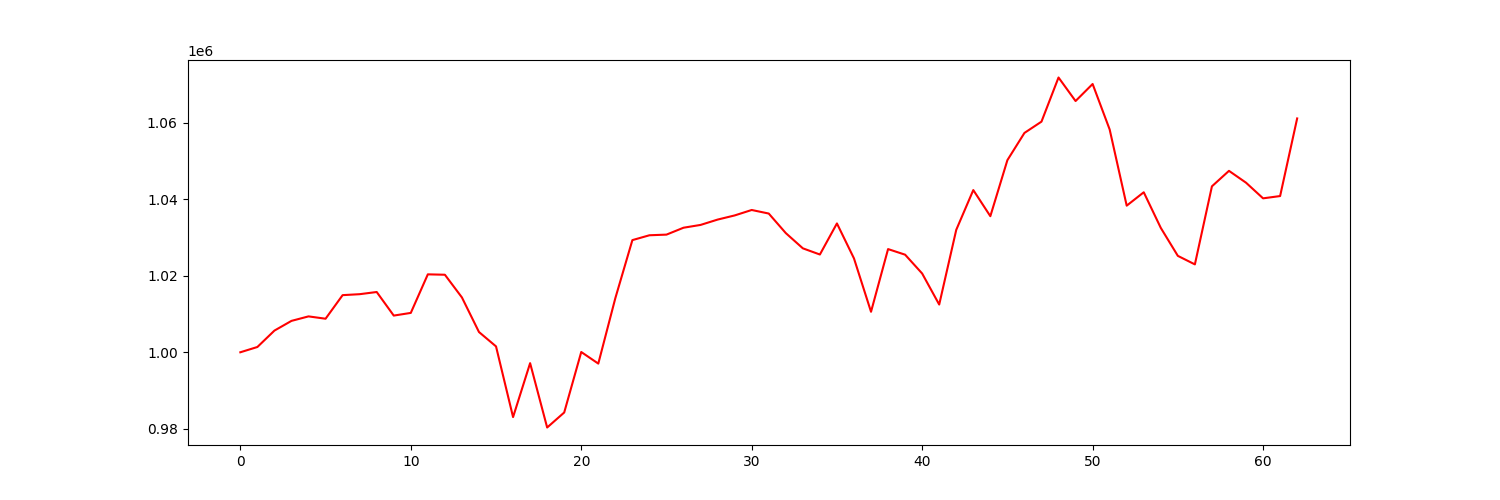

The file beside this chart, header and first rows:
account_value, date, daily_return
1000000, 2021-01-04, 
1001381, 2021-01-05, 0.001381
1005667, 2021-01-06, 0.00428
1008206, 2021-01-07, 0.002525
1009379, 2021-01-08, 0.001164
1008770, 2021-01-11, -0.000604
1014932, 2021-01-12, 0.006109
1015182, 2021-01-13, 0.0002462
1015752, 2021-01-14, 0.0005614
1009589, 2021-01-15, -0.006067
1010290, 2021-01-19, 0.0006942
1020367, 2021-01-20, 0.009974
1020266, 2021-01-21, -9.920845875077688e-05
1014325, 2021-01-22, -0.005823
1005292, 2021-01-25, -0.008905
1001535, 2021-01-26, -0.003737
983063, 2021-01-27, -0.01844
997158, 2021-01-28, 0.01434
980340, 2021-01-29, -0.01687
984261, 2021-02-01, 0.003999
1000069, 2021-02-02, 0.01606
997041, 2021-02-03, -0.003027
1014147, 2021-02-04, 0.01716
1029315, 2021-02-05, 0.01496
1030581, 2021-02-08, 0.00123
1030751, 2021-02-09, 0.000165
1032553, 2021-02-10, 0.001749
1033284, 2021-02-11, 0.0007081
1034680, 2021-02-12, 0.001351
1035764, 2021-02-16, 0.001048
1037188, 2021-02-17, 0.001375
1036257, 2021-02-18, -0.0008975
1031148, 2021-02-19, -0.004931
1027168, 2021-02-22, -0.00386
1025550, 2021-02-23, -0.001575
1033674, 2021-02-24, 0.007922
1024533, 2021-02-25, -0.008843
1010584, 2021-02-26, -0.01361
1026970, 2021-03-01, 0.01621
1025506, 2021-03-02, -0.001426
1020588, 2021-03-03, -0.004796
1012476, 2021-03-04, -0.007949
1031998, 2021-03-05, 0.01928
1042393, 2021-03-08, 0.01007
1035565, 2021-03-09, -0.00655
1050208, 2021-03-10, 0.01414
1057325, 2021-03-11, 0.006777
1060278, 2021-03-12, 0.002793
1071814, 2021-03-15, 0.01088
1065665, 2021-03-16, -0.005737
1070115, 2021-03-17, 0.004176
1058231, 2021-03-18, -0.01111
1038320, 2021-03-19, -0.01882
1041817, 2021-03-22, 0.003368
1032507, 2021-03-23, -0.008936
1025198, 2021-03-24, -0.007079
1022969, 2021-03-25, -0.002174
1043372, 2021-03-26, 0.01995
1047417, 2021-03-29, 0.003876
1044321, 2021-03-30, -0.002956
... 3 more rows
